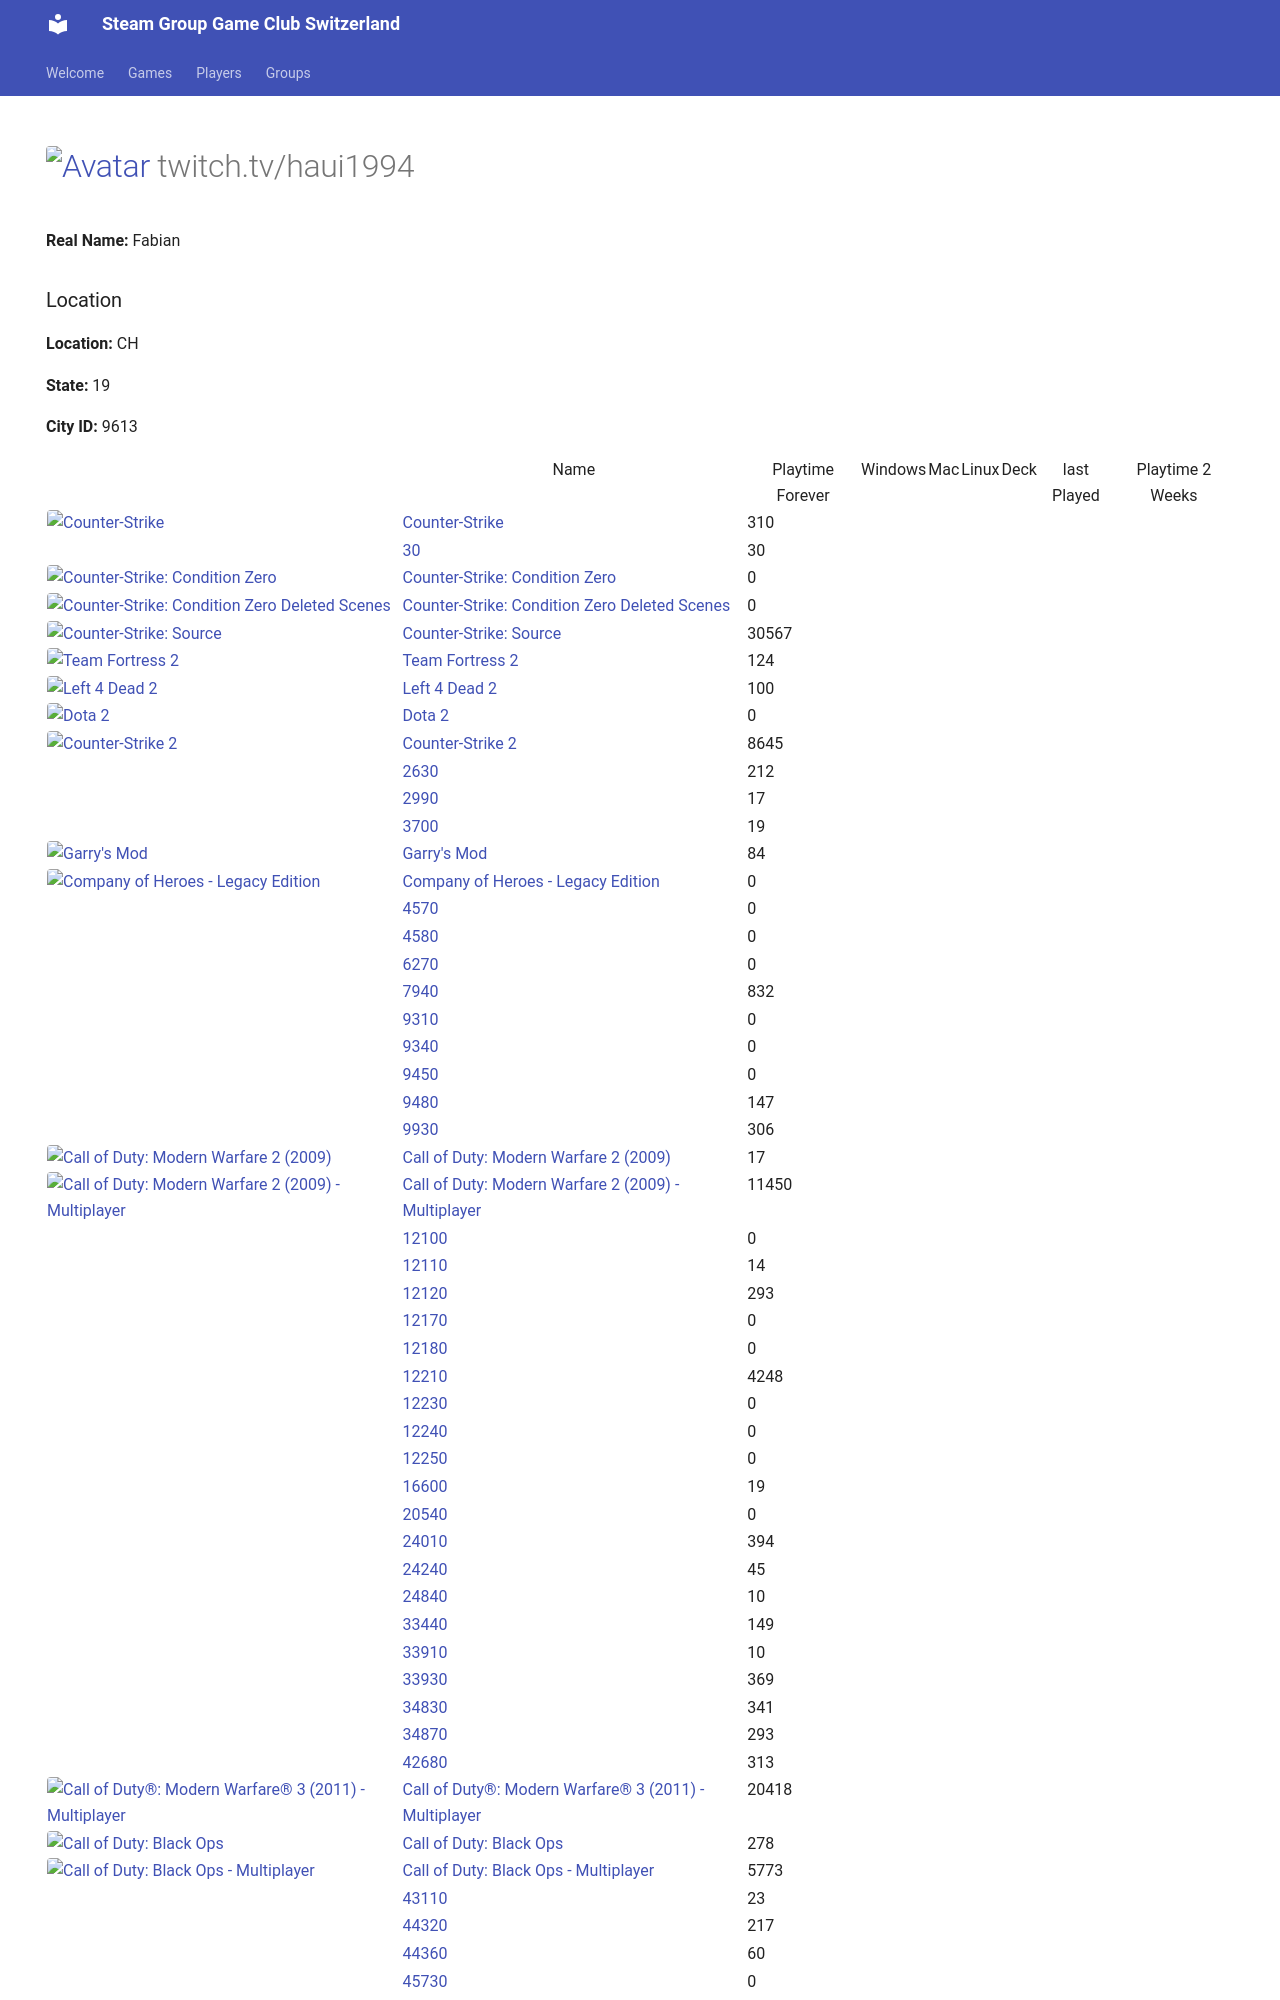

repository: Game-Club-Switzerland/steam.gameclub.ch · page: player/76561198033404167/index.html · generator: mkdocs

---
hide:
  - navigation
  - toc
---
# <a href="https://steamcommunity.com/profiles/76561198033404167/" target="_blank"><img src="https://avatars.steamstatic.com/b4674a1518d5bb211168457218e5fa0a19def9e6_full.jpg" alt="Avatar" style="width:48px;height:48px;border-radius:4px;"></a> twitch.tv/haui1994

**Real Name:** Fabian
